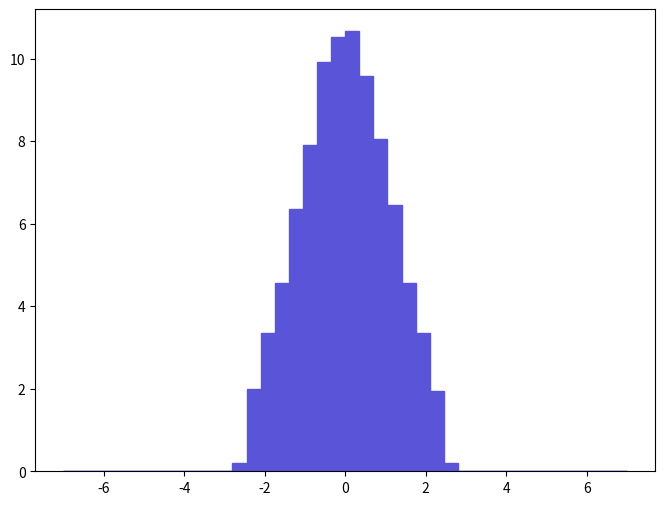

Source code (Python): (Note: this script raises an exception after producing the figure.)
def selection_6():

    # Library import
    import numpy
    import matplotlib
    import matplotlib.pyplot   as plt
    import matplotlib.gridspec as gridspec

    # Library version
    matplotlib_version = matplotlib.__version__
    numpy_version      = numpy.__version__

    # Histo binning
    xBinning = numpy.linspace(-7.0,7.0,41,endpoint=True)

    # Creating data sequence: middle of each bin
    xData = numpy.array([-6.825,-6.475,-6.125,-5.775,-5.425,-5.075,-4.725,-4.375,-4.025,-3.675,-3.325,-2.975,-2.625,-2.275,-1.925,-1.575,-1.225,-0.875,-0.525,-0.175,0.175,0.525,0.875,1.225,1.575,1.925,2.275,2.625,2.975,3.325,3.675,4.025,4.375,4.725,5.075,5.425,5.775,6.125,6.475,6.825])

    # Creating weights for histo: y7_ETA_0
    y7_ETA_0_weights = numpy.array([0.0,0.0,0.0,0.0,0.0,0.0,0.0,0.0,0.0,0.0,0.0,0.0,0.20611550368,1.99842403568,3.36057806,4.56142508144,6.34477211328,7.91304214128,9.92042817712,10.5208501878,10.6642401904,9.57092717088,8.04746514368,6.4523111152,4.55246408128,3.35161705984,1.95361603488,0.19715390352,0.0,0.0,0.0,0.0,0.0,0.0,0.0,0.0,0.0,0.0,0.0,0.0])

    # Creating a new Canvas
    fig   = plt.figure(figsize=(8,6),dpi=80)
    frame = gridspec.GridSpec(1,1)
    pad   = fig.add_subplot(frame[0])

    # Creating a new Stack
    pad.hist(x=xData, bins=xBinning, weights=y7_ETA_0_weights,\
             label="$unweighted\_events$", histtype="stepfilled", rwidth=1.0,\
             color="#5954d8", edgecolor="#5954d8", linewidth=1, linestyle="solid",\
             bottom=None, cumulative=False, normed=False, align="mid", orientation="vertical")


    # Axis
    plt.rc('text',usetex=False)
    plt.xlabel(r"$\eta$ $[ a_{1} ]$ ",\
               fontsize=16,color="black")
    plt.ylabel(r"$\mathrm{Events}$ $(\mathcal{L}_{\mathrm{int}} = 10\ \mathrm{fb}^{-1})$ ",\
               fontsize=16,color="black")

    # Boundary of y-axis
    ymax=(y7_ETA_0_weights).max()*1.1
    #ymin=0 # linear scale
    ymin=min([x for x in (y7_ETA_0_weights) if x])/100. # log scale
    plt.gca().set_ylim(ymin,ymax)

    # Log/Linear scale for X-axis
    plt.gca().set_xscale("linear")
    #plt.gca().set_xscale("log",nonposx="clip")

    # Log/Linear scale for Y-axis
    #plt.gca().set_yscale("linear")
    plt.gca().set_yscale("log",nonposy="clip")

    # Saving the image
    plt.savefig('../../HTML/MadAnalysis5job_0/selection_6.png')
    plt.savefig('../../PDF/MadAnalysis5job_0/selection_6.png')
    plt.savefig('../../DVI/MadAnalysis5job_0/selection_6.eps')

# Running!
if __name__ == '__main__':
    selection_6()
